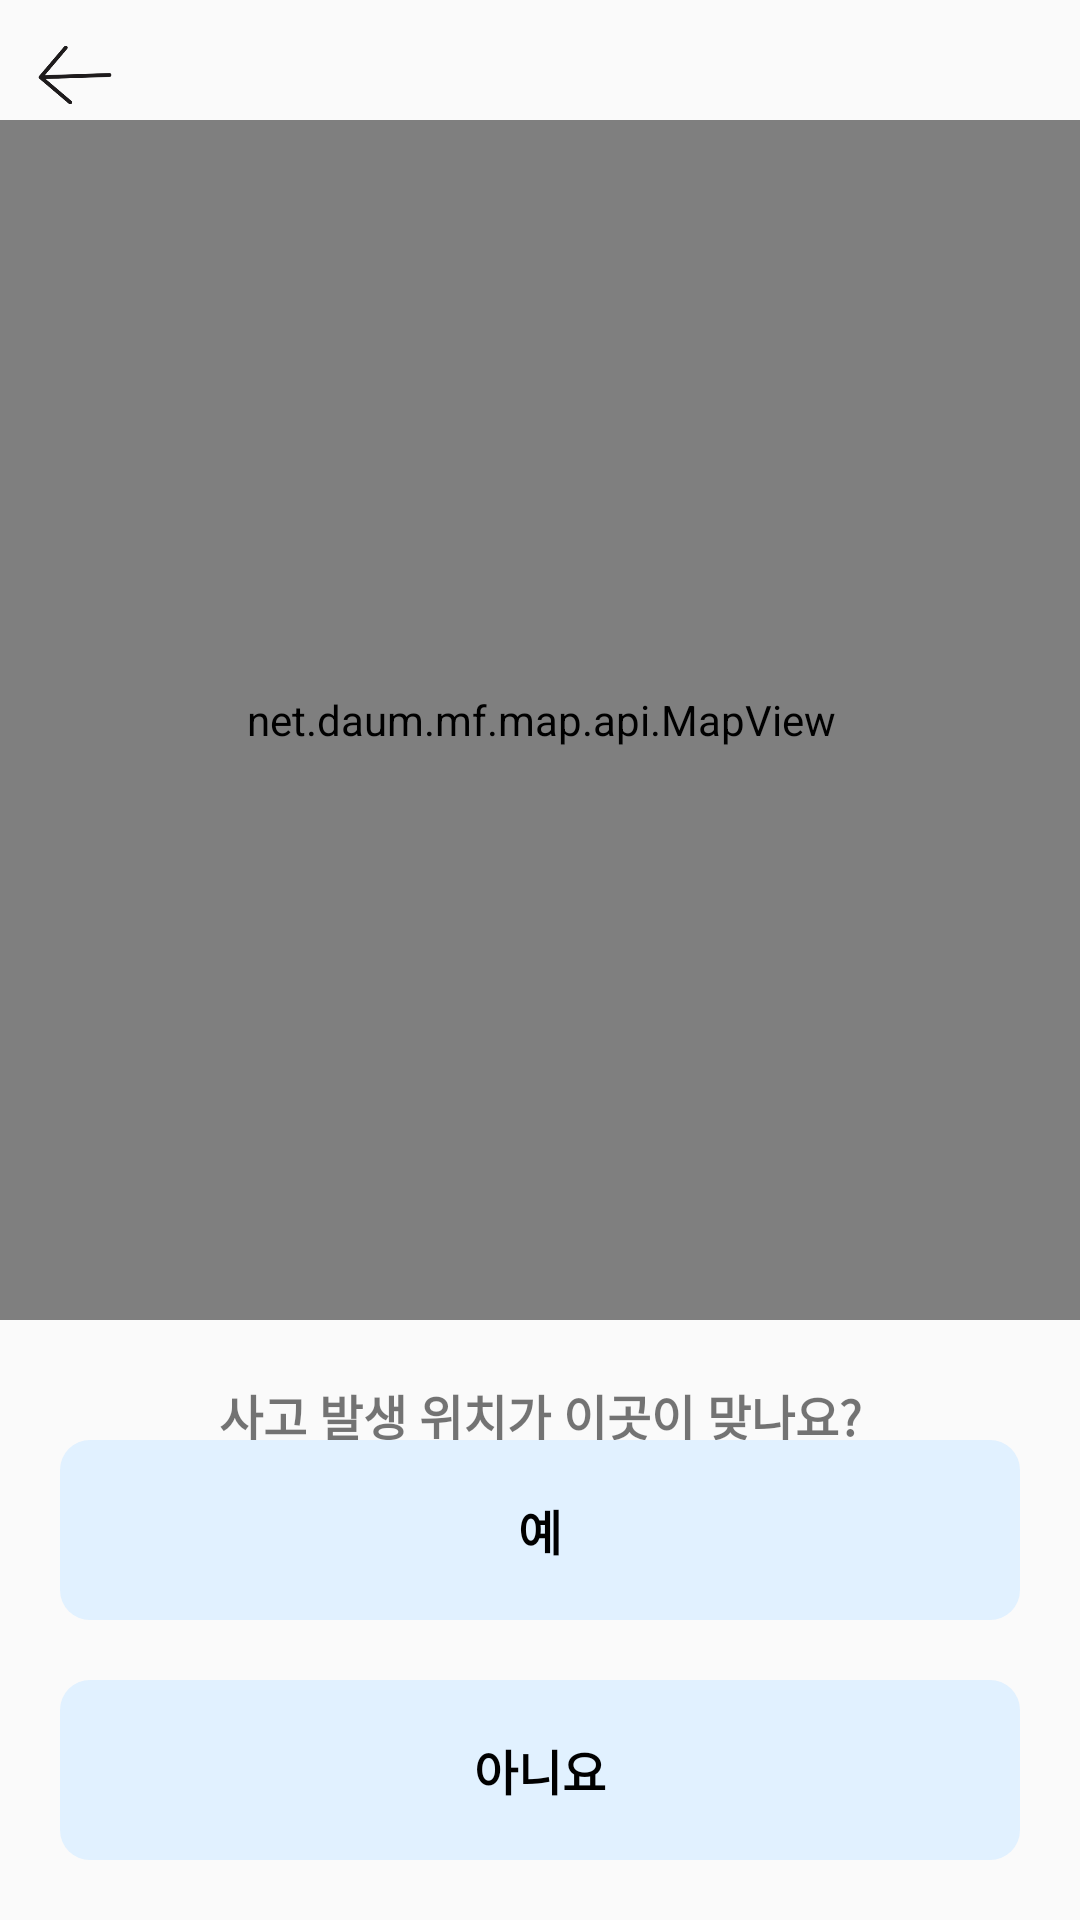

Layout XML and referenced resources for this Android screen:
<!-- AndroidManifest.xml: application theme Theme.RoadKill -->
<!-- res/layout/activity_map.xml -->
<?xml version="1.0" encoding="utf-8"?>
<androidx.constraintlayout.widget.ConstraintLayout xmlns:android="http://schemas.android.com/apk/res/android"
    android:layout_width="match_parent"
    android:layout_height="match_parent"
    xmlns:app="http://schemas.android.com/apk/res-auto">

    <ImageView
        android:id="@+id/iv_back_arrow"
        android:layout_width="30dp"
        android:layout_height="30dp"
        android:src="@drawable/back_arrow"
        app:layout_constraintTop_toTopOf="parent"
        app:layout_constraintStart_toStartOf="parent"
        android:layout_margin="10dp"/>

    <net.daum.mf.map.api.MapView
        android:id="@+id/map_view"
        android:layout_width="400dp"
        android:layout_height="400dp"
        app:layout_constraintTop_toBottomOf="@+id/iv_back_arrow"
        app:layout_constraintStart_toStartOf="parent"
        app:layout_constraintEnd_toEndOf="parent"/>

    <TextView
        android:id="@+id/tv_text"
        android:layout_width="wrap_content"
        android:layout_height="wrap_content"
        android:text="사고 발생 위치가 이곳이 맞나요?"
        android:textSize="16sp"
        android:textStyle="bold"
        app:layout_constraintTop_toBottomOf="@+id/map_view"
        app:layout_constraintStart_toStartOf="parent"
        app:layout_constraintEnd_toEndOf="parent"
        android:layout_marginTop="20dp"
        android:layout_marginHorizontal="30dp" />

    <androidx.constraintlayout.widget.ConstraintLayout
        android:layout_width="match_parent"
        android:layout_height="wrap_content"
        app:layout_constraintBottom_toBottomOf="parent"
        app:layout_constraintStart_toStartOf="parent"
        app:layout_constraintEnd_toEndOf="parent">
        <TextView
            android:id="@+id/tv_btn_1"
            android:layout_width="match_parent"
            android:layout_height="60dp"
            android:text="예"
            android:textSize="16sp"
            android:textStyle="bold"
            android:textColor="@color/black"
            android:textAlignment="center"
            android:gravity="center"
            app:layout_constraintTop_toTopOf="parent"
            app:layout_constraintStart_toStartOf="parent"
            app:layout_constraintEnd_toEndOf="parent"
            android:layout_marginHorizontal="20dp"
            android:layout_marginBottom="20dp"
            android:background="@drawable/skyblue_round_background"
            />

        <TextView
            android:id="@+id/tv_btn_2"
            android:layout_width="match_parent"
            android:layout_height="60dp"
            android:text="아니요"
            android:textSize="16sp"
            android:textStyle="bold"
            android:textColor="@color/black"
            android:textAlignment="center"
            android:gravity="center"
            app:layout_constraintTop_toBottomOf="@+id/tv_btn_1"
            app:layout_constraintBottom_toBottomOf="parent"
            app:layout_constraintStart_toStartOf="parent"
            app:layout_constraintEnd_toEndOf="parent"
            android:layout_margin="20dp"
            android:background="@drawable/skyblue_round_background"
            />
    </androidx.constraintlayout.widget.ConstraintLayout>


</androidx.constraintlayout.widget.ConstraintLayout>
<!-- resources referenced by this layout -->
<resources>
  <color name="black">#FF000000</color>
  <!-- drawable back_arrow: png bitmap (drawable, 5476 bytes) -->
  <!-- drawable skyblue_round_background (drawable) -->
  <?xml version="1.0" encoding="utf-8"?>
  <shape xmlns:android="http://schemas.android.com/apk/res/android"
      android:shape="rectangle">
  
      <solid android:color="#E1F1FF" />
  
      <corners
          android:topLeftRadius="10dp"
          android:topRightRadius="10dp"
          android:bottomLeftRadius="10dp"
          android:bottomRightRadius="10dp" />
  </shape>
  <style name="Theme.RoadKill" parent="Theme.AppCompat.Light">
          
          <item name="colorPrimary">@color/white</item>
          <item name="colorPrimaryVariant">@color/lightgrey</item>
          <item name="colorOnPrimary">@color/white</item>
          
          <item name="colorSecondary">@color/teal_200</item>
          <item name="colorSecondaryVariant">@color/teal_700</item>
          <item name="colorOnSecondary">@color/black</item>
          
          <item name="android:statusBarColor" tools:targetApi="l">?attr/colorPrimaryVariant</item>
          
      </style>
  <color name="white">#FFFFFFFF</color>
  <color name="lightgrey">#bababa</color>
  <color name="teal_200">#FF03DAC5</color>
  <color name="teal_700">#FF018786</color>
</resources>
